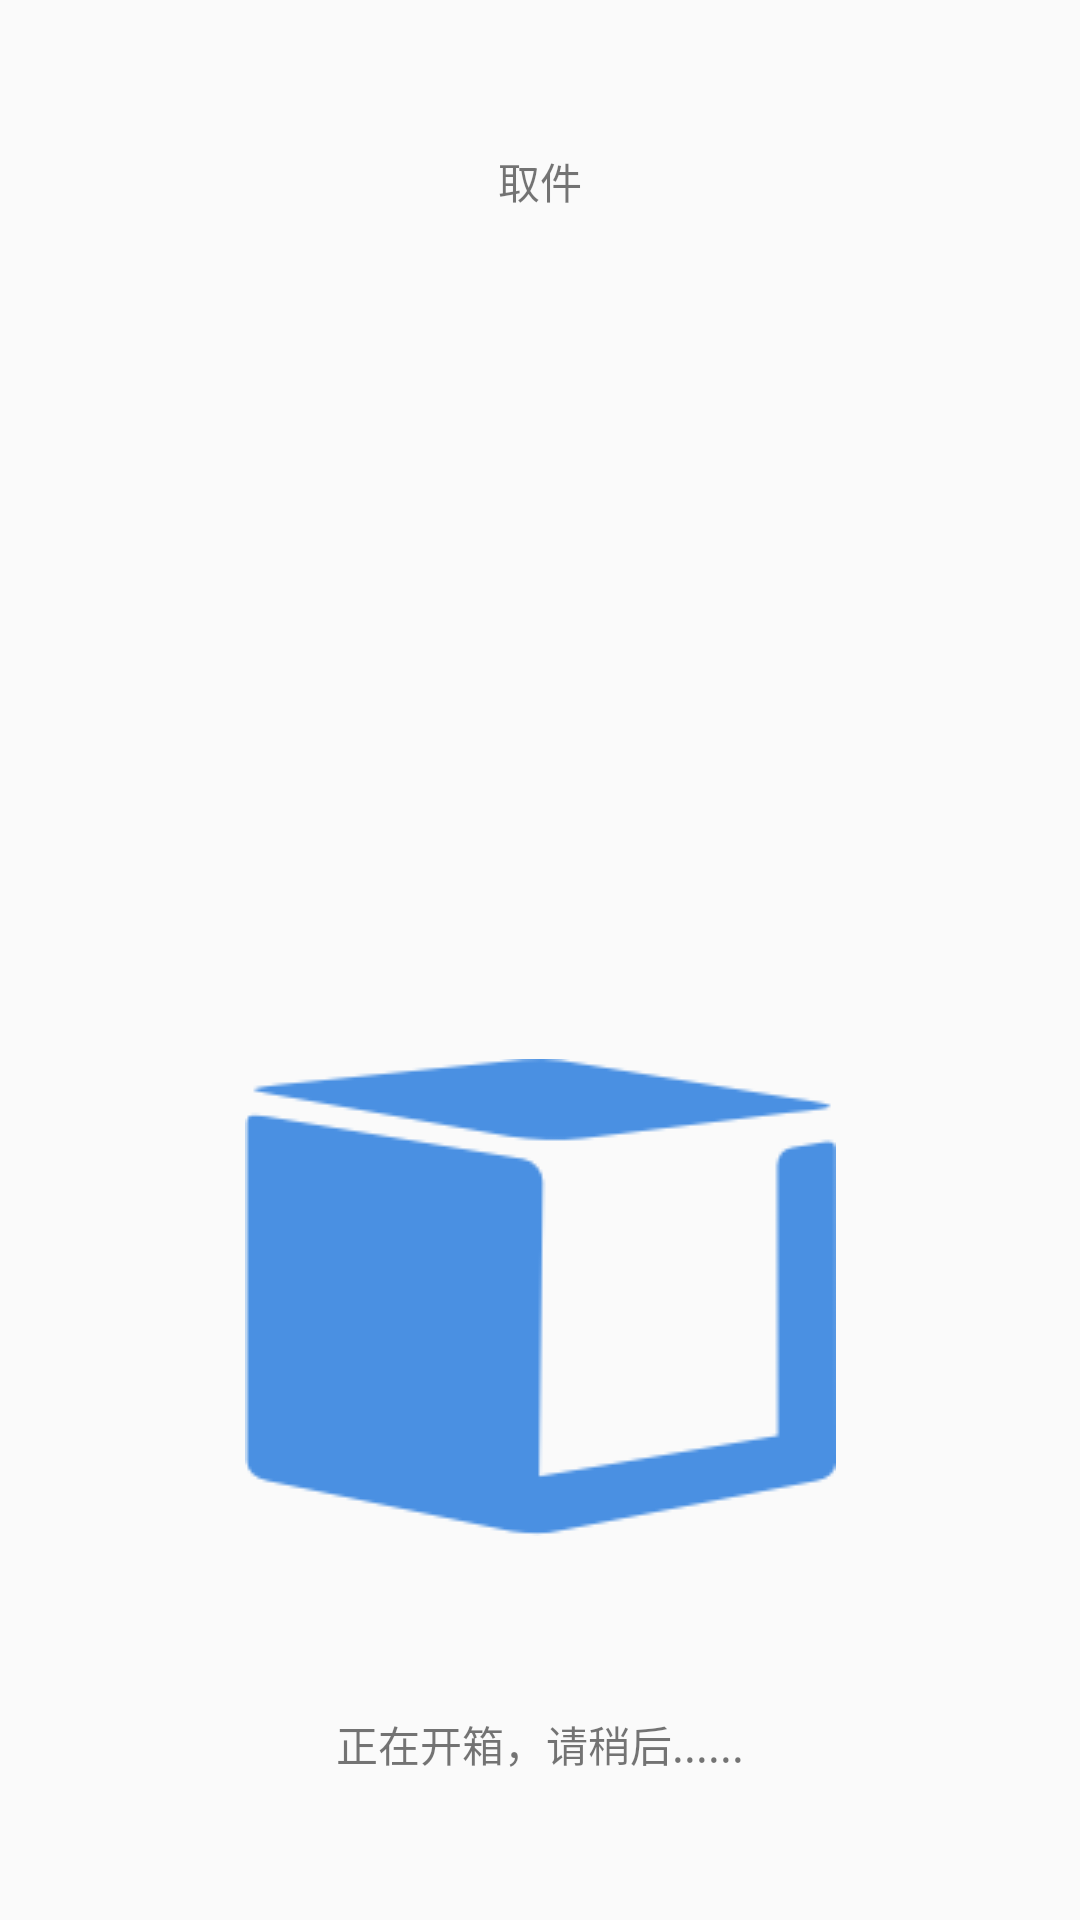

Write the Android layout XML for this screen, with the resource values it uses.
<!-- AndroidManifest.xml: application theme AppTheme -->
<!-- res/layout/fragment_pickup_opening.xml -->
<?xml version="1.0" encoding="utf-8"?>
<android.support.constraint.ConstraintLayout xmlns:android="http://schemas.android.com/apk/res/android"
    xmlns:tools="http://schemas.android.com/tools"
    xmlns:app="http://schemas.android.com/apk/res-auto"
    android:layout_width="match_parent"
    android:layout_height="match_parent"
    tools:context=".views.pickup.PickupOpeningFragment">

    <TextView
        android:id="@+id/tv_title"
        android:layout_width="wrap_content"
        android:layout_height="wrap_content"
        android:layout_marginTop="50dp"
        android:text="@string/title_pickup_code"
        android:textColor="@color/colorInfo"
        android:textSize="@dimen/title_text_size"
        app:layout_constraintEnd_toEndOf="parent"
        app:layout_constraintStart_toStartOf="parent"
        app:layout_constraintTop_toTopOf="parent" />


    <ImageView
        android:layout_width="wrap_content"
        android:layout_height="wrap_content"
        android:layout_marginTop="353dp"
        android:background="@drawable/box_opening"
        app:layout_constraintEnd_toEndOf="parent"
        app:layout_constraintStart_toStartOf="parent"
        app:layout_constraintTop_toTopOf="parent" />

    <TextView
        android:id="@+id/tv_tips"
        android:layout_width="wrap_content"
        android:layout_height="wrap_content"
        android:layout_marginTop="571dp"
        android:text="@string/hint_courier_opening"
        android:textSize="@dimen/prompt_info_size"
        android:textColor="@color/colorInfo"
        app:layout_constraintEnd_toEndOf="parent"
        app:layout_constraintStart_toStartOf="parent"
        app:layout_constraintTop_toTopOf="parent" />

</android.support.constraint.ConstraintLayout>
<!-- resources referenced by this layout -->
<resources>
  <!-- drawable box_opening: png bitmap (drawable, 7263 bytes) -->
  <string name="hint_courier_opening">正在开箱，请稍后......</string>
  <string name="title_pickup_code">取件</string>
  <style name="AppTheme" parent="Theme.AppCompat.Light.NoActionBar">
          
          <item name="android:windowFullscreen">true</item>
          <item name="colorPrimary">@color/colorPrimary</item>
          <item name="colorPrimaryDark">@color/colorPrimaryDark</item>
          <item name="colorAccent">@color/colorAccent</item>
      </style>
  <!-- not gathered from this repository: default colours our renderer supplied (Android Studio template values) -->
  <color name="colorPrimary">#FF6200EE</color>
  <color name="colorPrimaryDark">#FF3700B3</color>
  <color name="colorAccent">#FF03DAC5</color>
</resources>
